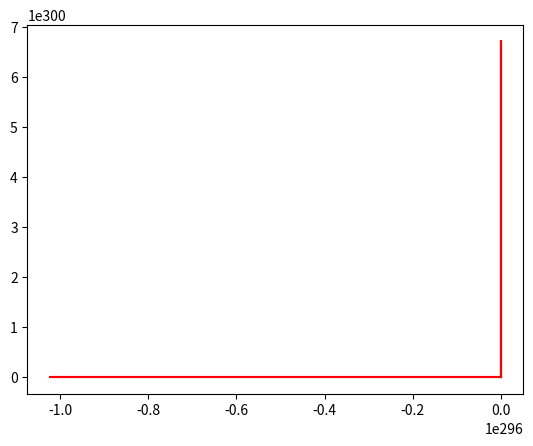

Source code (Python):
from scipy.integrate import odeint
import numpy as np
import matplotlib.pyplot as plt

# Source: https://ths.rwth-aachen.de/research/projects/hypro/spiking-neurons/

def spiking_neuron_dynamic(y,t):
    v, u = y
    v = float(v)
    u = float(u)

    C = 100
    v_r = -56
    v_t = -42
    I = 300
    a = 0.03
    b = 8
    k = 1

    v_dot = (k * (v - (v_r)) * (v - v_t) - u + I)/C
    u_dot = a * (b * (v - v_r) - u)

    dydt = [v_dot, u_dot]

    return dydt

def TC_Simulate(Mode,initialCondition,time_bound):
    time_step = 0.01;
    time_bound = float(time_bound)

    number_points = int(np.ceil(time_bound/time_step))
    t = [i*time_step for i in range(0,number_points)]
    if t[-1] != time_step:
        t.append(time_bound)
    newt = []
    for step in t:
        newt.append(float(format(step, '.2f')))
    t = newt

    sol = odeint(spiking_neuron_dynamic, initialCondition, t, hmax=time_step)

    # Construct the final output
    trace = []
    for j in range(len(t)):
        #print t[j], current_psi
        tmp = []
        tmp.append(t[j])
        tmp.append(float(sol[j,0]))
        tmp.append(float(sol[j,1]))
        trace.append(tmp)
    return trace
    
if __name__ == "__main__":

    sol = TC_Simulate("Default", [0.8, 0.8], 10.0)
    #for s in sol:
	#	print(s)

    time = [row[0] for row in sol]

    a = [row[1] for row in sol]

    b = [row[2] for row in sol]

    plt.plot(time, a, "-r")
    plt.plot(time, b, "-g")
    plt.show()
    plt.plot(a, b, "-r")
    plt.show()

